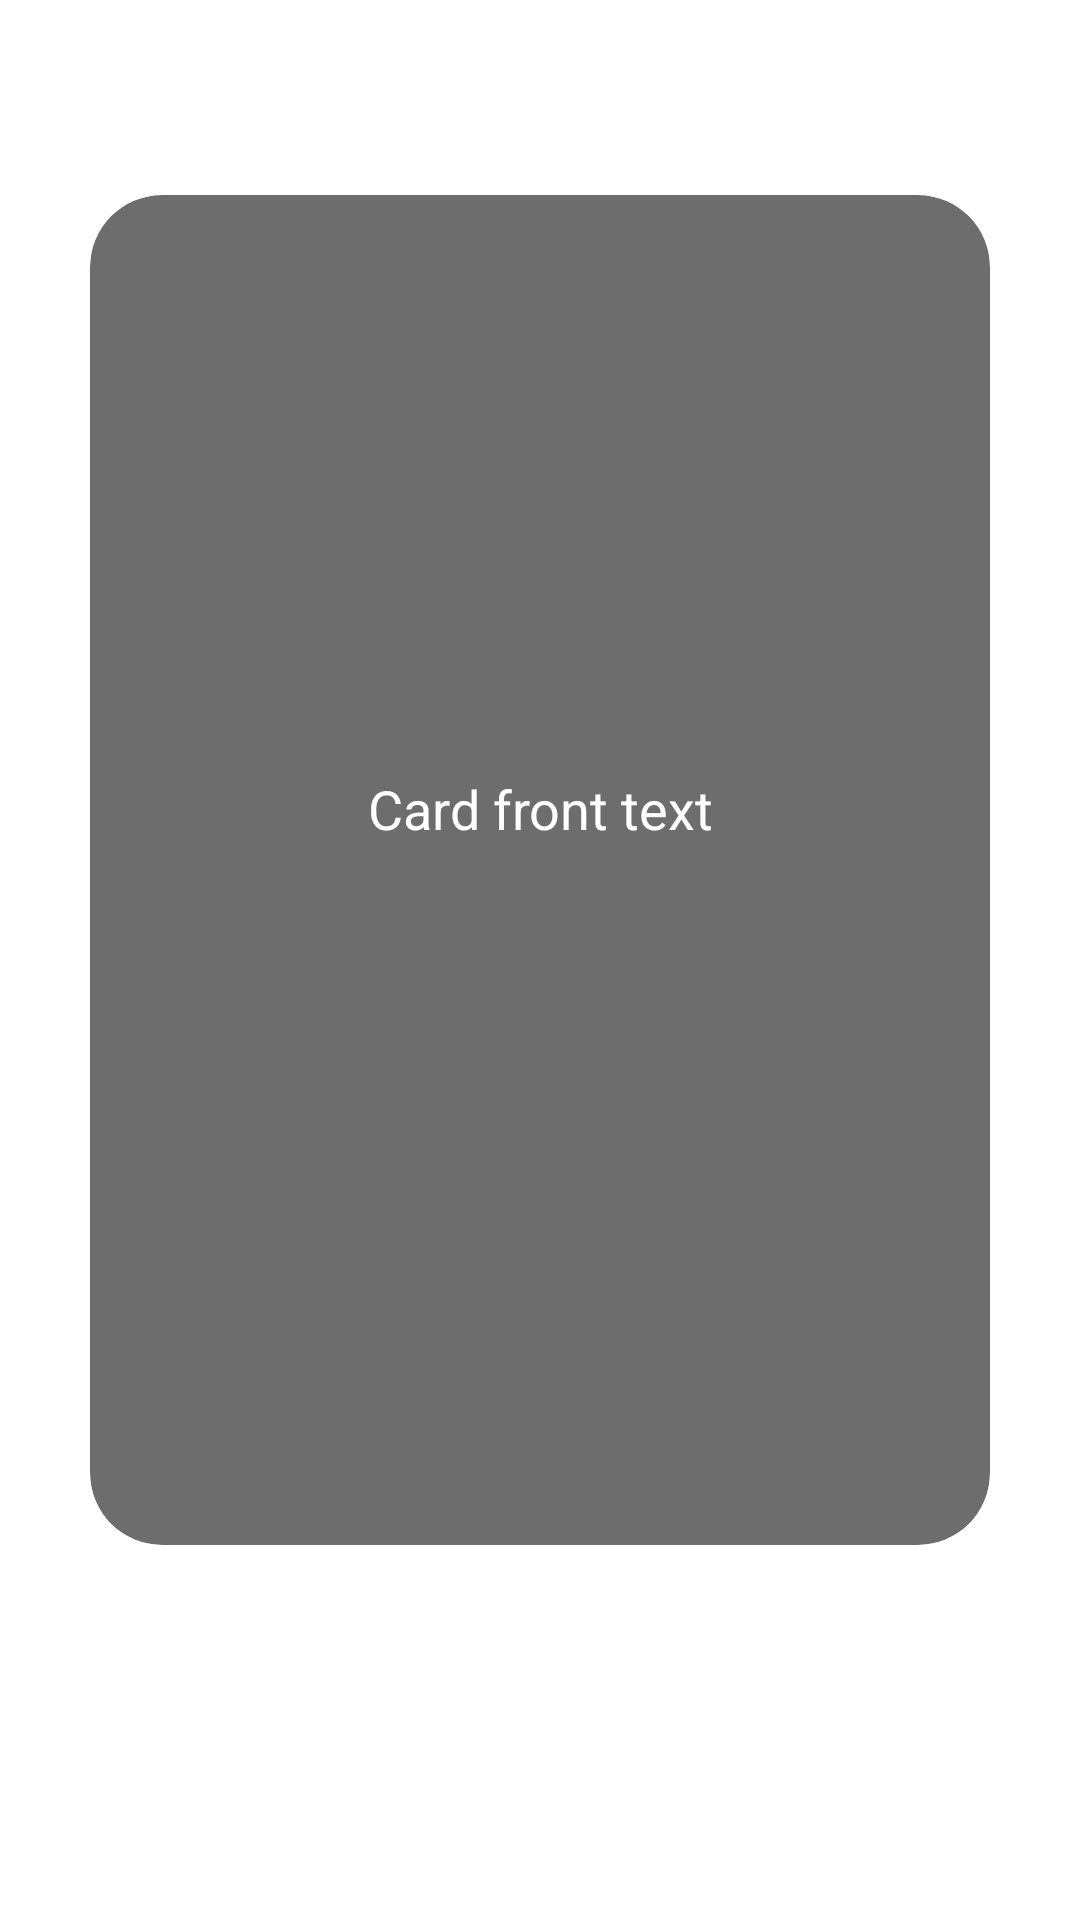

Write the Android layout XML for this screen, with the resource values it uses.
<!-- AndroidManifest.xml: application theme Theme.Tinki -->
<!-- res/layout/fragment_card_stack.xml -->
<?xml version="1.0" encoding="utf-8"?>
<androidx.constraintlayout.motion.widget.MotionLayout xmlns:android="http://schemas.android.com/apk/res/android"
    xmlns:app="http://schemas.android.com/apk/res-auto"
    xmlns:tools="http://schemas.android.com/tools"
    android:id="@+id/motionLayout"
    android:layout_width="match_parent"
    android:layout_height="match_parent"
    app:layoutDescription="@xml/card_stack_fragment_scene"
    tools:context=".card_stack.CardStackFragment"
    app:motionDebug="NO_DEBUG">

    <com.google.android.material.card.MaterialCardView
        android:id="@+id/cardTwo"
        style="@style/Card"
        app:cardBackgroundColor="@color/grey_light"
        android:layout_marginBottom="@dimen/card_bottom_margin"
        app:layout_constraintBottom_toBottomOf="parent"
        app:layout_constraintEnd_toEndOf="parent"
        app:layout_constraintStart_toStartOf="parent"
        app:layout_constraintTop_toTopOf="parent">

        <androidx.constraintlayout.widget.ConstraintLayout
            android:id="@+id/containerCardTwo"
            android:layout_width="match_parent"
            android:layout_height="match_parent">

            <TextView
                android:id="@+id/cardTwoFrontText"
                android:layout_width="wrap_content"
                android:layout_height="wrap_content"
                android:text="Card name"
                android:textSize="18sp"
                android:textColor="@color/white"
                android:layout_marginBottom="8dp"
                app:layout_constraintBottom_toTopOf="@id/guideline"
                app:layout_constraintEnd_toEndOf="parent"
                app:layout_constraintStart_toStartOf="parent" />

            <androidx.constraintlayout.widget.Guideline
                android:layout_width="wrap_content"
                android:layout_height="wrap_content"
                android:id="@+id/guideline"
                android:orientation="horizontal"
                app:layout_constraintGuide_percent="0.5" />

        </androidx.constraintlayout.widget.ConstraintLayout>
    </com.google.android.material.card.MaterialCardView>

    <com.google.android.material.card.MaterialCardView
        android:id="@+id/cardOne"
        style="@style/Card"
        app:cardBackgroundColor="@color/grey_light"
        android:layout_marginBottom="@dimen/card_bottom_margin"
        app:layout_constraintBottom_toBottomOf="parent"
        app:layout_constraintEnd_toEndOf="parent"
        app:layout_constraintStart_toStartOf="parent"
        app:layout_constraintTop_toTopOf="parent">

        <androidx.constraintlayout.widget.ConstraintLayout
            android:id="@+id/containerCardOne"
            android:layout_width="match_parent"
            android:layout_height="match_parent">

        </androidx.constraintlayout.widget.ConstraintLayout>
    </com.google.android.material.card.MaterialCardView>

    <TextView
        android:id="@+id/cardOneFrontText"
        android:layout_width="wrap_content"
        android:layout_height="wrap_content"
        android:elevation="1dp"
        android:text="Card front text"
        android:textSize="18sp"
        android:textColor="@color/white"
        android:layout_marginBottom="8dp"
        app:layout_constraintBottom_toTopOf="@id/textSeparator"
        app:layout_constraintEnd_toEndOf="@id/cardOne"
        app:layout_constraintStart_toStartOf="@id/cardOne" />

    <View
        android:id="@+id/textSeparator"
        android:layout_width="0dp"
        android:layout_height="0.5dp"
        android:layout_marginStart="16dp"
        android:layout_marginEnd="16dp"
        android:elevation="1dp"
        android:background="@color/white"
        app:layout_constraintBottom_toBottomOf="@id/cardOne"
        app:layout_constraintEnd_toEndOf="@id/cardOne"
        app:layout_constraintStart_toStartOf="@id/cardOne"
        app:layout_constraintTop_toTopOf="@id/cardOne" />

    <TextView
        android:id="@+id/cardOneBackText"
        android:layout_width="wrap_content"
        android:layout_height="wrap_content"
        android:elevation="1dp"
        android:text="Card back text"
        android:textSize="18sp"
        android:textColor="@color/white"
        android:layout_marginTop="8dp"
        app:layout_constraintEnd_toEndOf="@id/cardOne"
        app:layout_constraintStart_toStartOf="@id/cardOne"
        app:layout_constraintTop_toBottomOf="@id/textSeparator" />

    <TextView
        android:id="@+id/easyStamp"
        style="@style/CardStackStamp"
        android:background="@drawable/cyan_border"
        android:rotation="20"
        android:text="@string/easy"
        android:textColor="@color/cyan_dark"
        android:layout_marginTop="100dp"
        android:layout_marginEnd="90dp"
        app:layout_constraintBottom_toBottomOf="@id/cardOne"
        app:layout_constraintEnd_toEndOf="@id/cardOne"
        app:layout_constraintStart_toStartOf="@id/cardOne"
        app:layout_constraintTop_toTopOf="@id/cardOne" />

    <TextView
        android:id="@+id/goodStamp"
        style="@style/CardStackStamp"
        android:background="@drawable/light_green_border"
        android:rotation="-20"
        android:text="@string/good"
        android:textColor="@color/light_green_dark"
        android:layout_marginBottom="100dp"
        android:layout_marginEnd="90dp"
        app:layout_constraintBottom_toBottomOf="@id/cardOne"
        app:layout_constraintEnd_toEndOf="@id/cardOne"
        app:layout_constraintStart_toStartOf="@id/cardOne"
        app:layout_constraintTop_toTopOf="@id/cardOne" />

    <TextView
        android:id="@+id/hardStamp"
        style="@style/CardStackStamp"
        android:background="@drawable/yellow_border"
        android:rotation="-20"
        android:text="@string/hard"
        android:textColor="@color/yellow_dark"
        android:layout_marginBottom="100dp"
        android:layout_marginEnd="90dp"
        app:layout_constraintBottom_toBottomOf="@id/cardOne"
        app:layout_constraintEnd_toEndOf="@id/cardOne"
        app:layout_constraintStart_toStartOf="@id/cardOne"
        app:layout_constraintTop_toTopOf="@id/cardOne" />

    <TextView
        android:id="@+id/againStamp"
        style="@style/CardStackStamp"
        android:background="@drawable/red_border"
        android:rotation="20"
        android:text="@string/again"
        android:textColor="@color/red_dark"
        android:layout_marginBottom="100dp"
        android:layout_marginStart="90dp"
        app:layout_constraintBottom_toBottomOf="@id/cardOne"
        app:layout_constraintEnd_toEndOf="@id/cardOne"
        app:layout_constraintStart_toStartOf="@id/cardOne"
        app:layout_constraintTop_toTopOf="@id/cardOne" />

    <com.google.android.material.button.MaterialButton
        android:id="@+id/againButton"
        style="@style/CardStackButton"
        android:text="@string/again"
        android:backgroundTint="@color/red_200"
        app:layout_constraintBottom_toBottomOf="parent"
        app:layout_constraintStart_toStartOf="parent"
        app:layout_constraintEnd_toStartOf="@id/hardButton"
        android:layout_marginStart="8dp"/>

    <com.google.android.material.button.MaterialButton
        android:id="@+id/hardButton"
        style="@style/CardStackButton"
        android:text="@string/hard"
        android:backgroundTint="@color/yellow_200"
        app:layout_constraintBottom_toBottomOf="parent"
        app:layout_constraintStart_toEndOf="@id/againButton"
        app:layout_constraintEnd_toStartOf="@id/goodButton" />

    <com.google.android.material.button.MaterialButton
        android:id="@+id/goodButton"
        style="@style/CardStackButton"
        android:text="@string/good"
        android:backgroundTint="@color/light_green_200"
        app:layout_constraintBottom_toBottomOf="parent"
        app:layout_constraintStart_toEndOf="@id/hardButton"
        app:layout_constraintEnd_toStartOf="@id/easyButton" />

    <com.google.android.material.button.MaterialButton
        android:id="@+id/easyButton"
        style="@style/CardStackButton"
        android:backgroundTint="@color/cyan_200"
        android:text="@string/easy"
        app:layout_constraintBottom_toBottomOf="parent"
        app:layout_constraintEnd_toEndOf="parent"
        app:layout_constraintStart_toEndOf="@id/goodButton"
        android:layout_marginEnd="8dp" />


</androidx.constraintlayout.motion.widget.MotionLayout>
<!-- resources referenced by this layout -->
<resources>
  <color name="cyan_200">#80deea</color>
  <color name="cyan_dark">#4bacb8</color>
  <color name="grey_light">#6d6d6d</color>
  <color name="light_green_200">#c5e1a5</color>
  <color name="light_green_dark">#94af76</color>
  <color name="red_200">#ef9a9a</color>
  <color name="red_dark">#ba6b6c</color>
  <color name="white">#FFFFFFFF</color>
  <color name="yellow_200">#fff59d</color>
  <color name="yellow_dark">#cbc26d</color>
  <dimen name="card_bottom_margin">60dp</dimen>
  <!-- drawable cyan_border (drawable) -->
  <?xml version="1.0" encoding="utf-8"?>
  <shape xmlns:android="http://schemas.android.com/apk/res/android"
      android:shape="rectangle" >
  
      <corners
          android:radius="4dp" />
      <stroke
          android:width="3dp"
          android:color="@color/cyan_dark" />
  </shape>
  <!-- drawable light_green_border (drawable) -->
  <?xml version="1.0" encoding="utf-8"?>
  <shape xmlns:android="http://schemas.android.com/apk/res/android"
      android:shape="rectangle" >
  
      <corners
          android:radius="4dp" />
      <stroke
          android:width="3dp"
          android:color="@color/light_green_dark" />
  </shape>
  <!-- drawable red_border (drawable) -->
  <?xml version="1.0" encoding="utf-8"?>
  <shape xmlns:android="http://schemas.android.com/apk/res/android"
      android:shape="rectangle" >
  
      <corners
          android:radius="4dp" />
      <stroke
          android:width="3dp"
          android:color="@color/red_dark" />
  </shape>
  <!-- drawable yellow_border (drawable) -->
  <?xml version="1.0" encoding="utf-8"?>
  <shape xmlns:android="http://schemas.android.com/apk/res/android"
      android:shape="rectangle" >
  
      <corners
          android:radius="4dp" />
      <stroke
          android:width="3dp"
          android:color="@color/yellow_dark" />
  </shape>
  <string name="again">Again</string>
  <string name="easy">Easy</string>
  <string name="good">Good</string>
  <string name="hard">Hard</string>
  <style name="Card">
          <item name="android:layout_width">@dimen/card_width</item>
          <item name="android:layout_height">@dimen/card_height</item>
          <item name="android:outlineSpotShadowColor">@android:color/transparent</item>
          <item name="cardCornerRadius">@dimen/card_corner_radius</item>
      </style>
  <style name="CardStackButton">
          <item name="android:layout_width">wrap_content</item>
          <item name="android:layout_height">wrap_content</item>
          <item name="android:layout_marginBottom">@dimen/bottom_button_margin</item>
          <item name="android:elevation">@dimen/button_elevation</item>
          <item name="android:textColor">@color/black</item>
      </style>
  <style name="CardStackStamp">
          <item name="android:layout_width">@dimen/stamp_width</item>
          <item name="android:layout_height">@dimen/stamp_height</item>
          <item name="android:textSize">@dimen/stamp_text_size</item>
          <item name="android:textAlignment">center</item>
          <item name="android:textAllCaps">true</item>
          <item name="android:elevation">@dimen/stamp_elevation</item>
      </style>
  <dimen name="card_width">300dp</dimen>
  <dimen name="card_height">450dp</dimen>
  <dimen name="card_corner_radius">24dp</dimen>
  <dimen name="bottom_button_margin">48dp</dimen>
  <dimen name="button_elevation">2dp</dimen>
  <color name="black">#FF000000</color>
  <dimen name="stamp_width">120dp</dimen>
  <dimen name="stamp_height">50dp</dimen>
  <dimen name="stamp_text_size">36sp</dimen>
  <dimen name="stamp_elevation">1dp</dimen>
  <color name="grey_800">#424242</color>
  <color name="grey_dark">#1b1b1b</color>
</resources>
